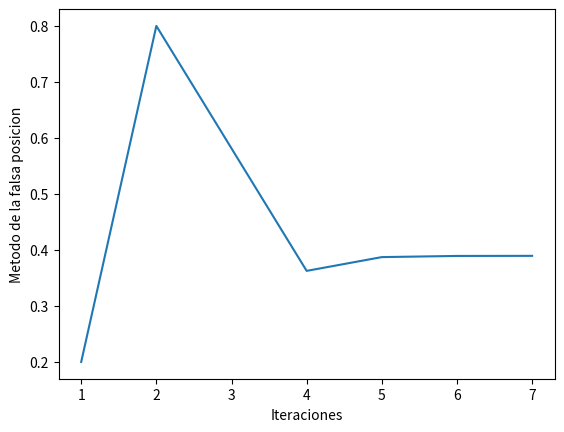

The matplotlib source for this figure:
from __future__ import division
#from sympy import *
import math
from numpy import cos,sin #funciones cos, sin de numpy
import numpy as np #numerical python como np

#Num. max. de iteraciones n y tolerancias
n=100
e=0.001
d=0.001

#funcion a encontrar el cero f(x)=0
def func(x): 
  return ((40 + 1.1474/(x*x))*(x - 0.03985)) - 0.08314*200

#puntos iniciales
x1=0.2 #inicial 1
x2=0.8 #inicial 2

#Revisamos si hay raiz en el intervalo [x1,x2]
if func(x1)*func(x2)>0:
  print("No hay raiz entre el intervalo",x1,x2)
  exit()

#vector para guardar la sucecion de puntos obtenidos en una lista
x=[x1, x2]

#nuevo punto conforme al metodo de la secante
x3=x1-(func(x1)*(x2-x1)/(func(x2)-func(x1)))

#guardamos el punto en el vector x
x.append(x3)

#Agregamos los primeros indices del tiempo y hacemos t=3
T=[1,2]
t=3
#Ciclo de control para realizar las iteraciones del metodo de la falsa posicion
while t <= n and np.abs(x3-x1) >= e and np.abs(func(x3)-func(x1)) >= d:
	print(t,x3)
	t=t+1
	T.append(t)
	if func(x1)*func(x3)<0:
  		x2=x3
	else:
  		x1=x3
	x3=x1-(func(x1)*(x2-x1)/(func(x2)-func(x1)))
	x.append(x3)

T.append(t+1)

import matplotlib.pyplot as plt
#print(T,x)

plt.plot(T,x)
plt.xlabel('Iteraciones')
plt.ylabel('Metodo de la falsa posicion')
plt.show()